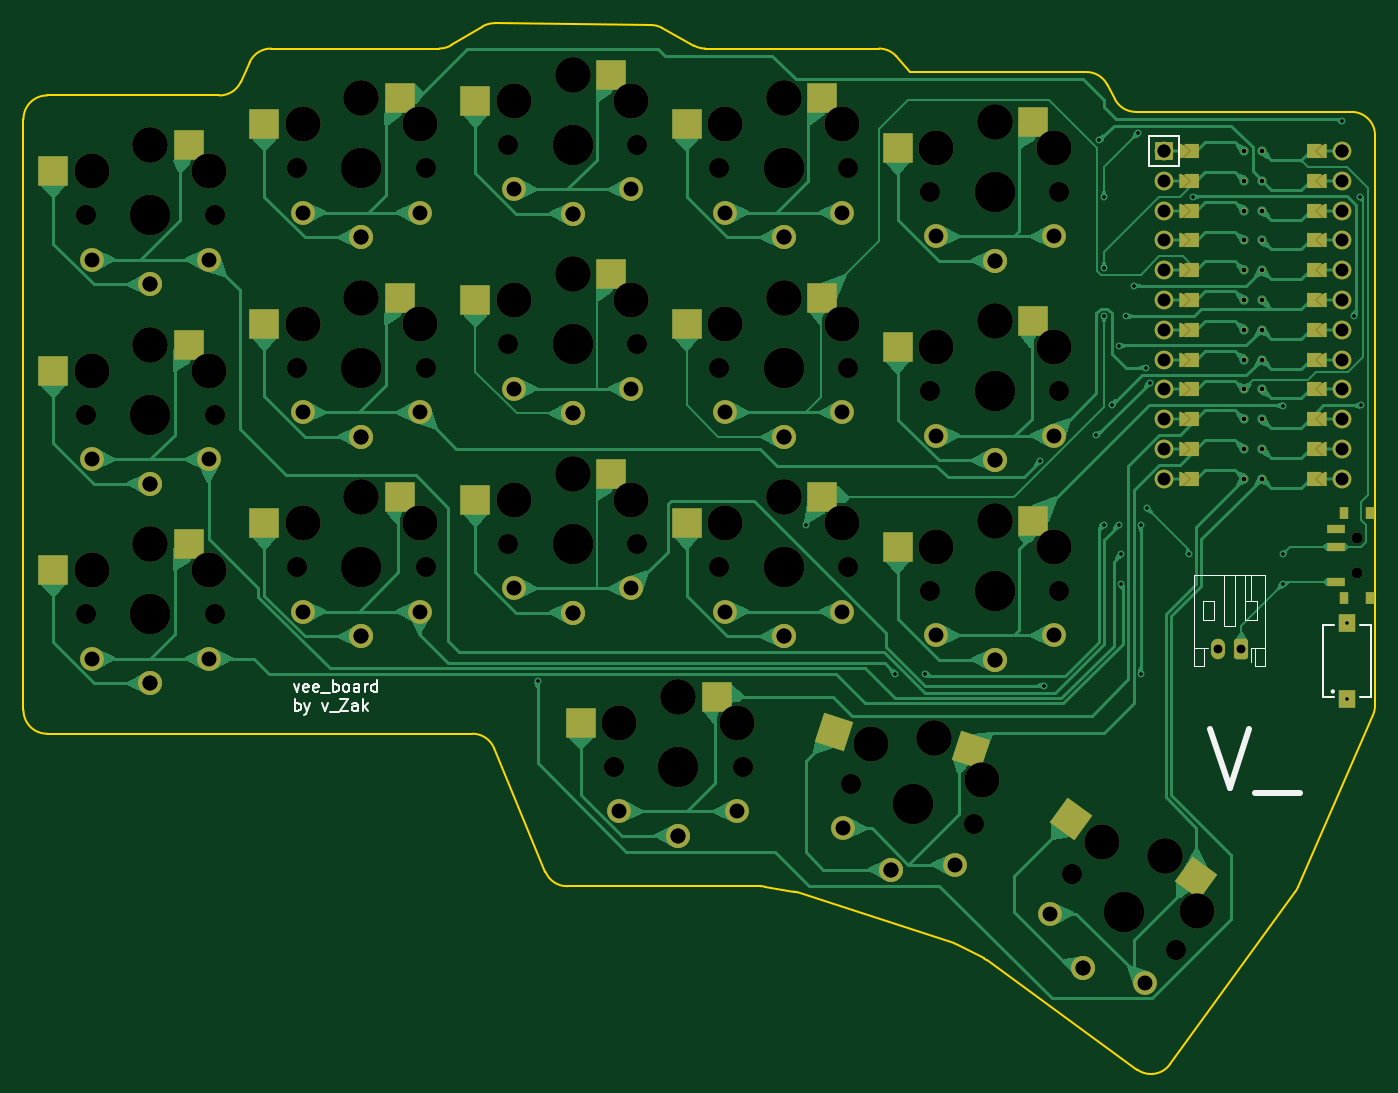
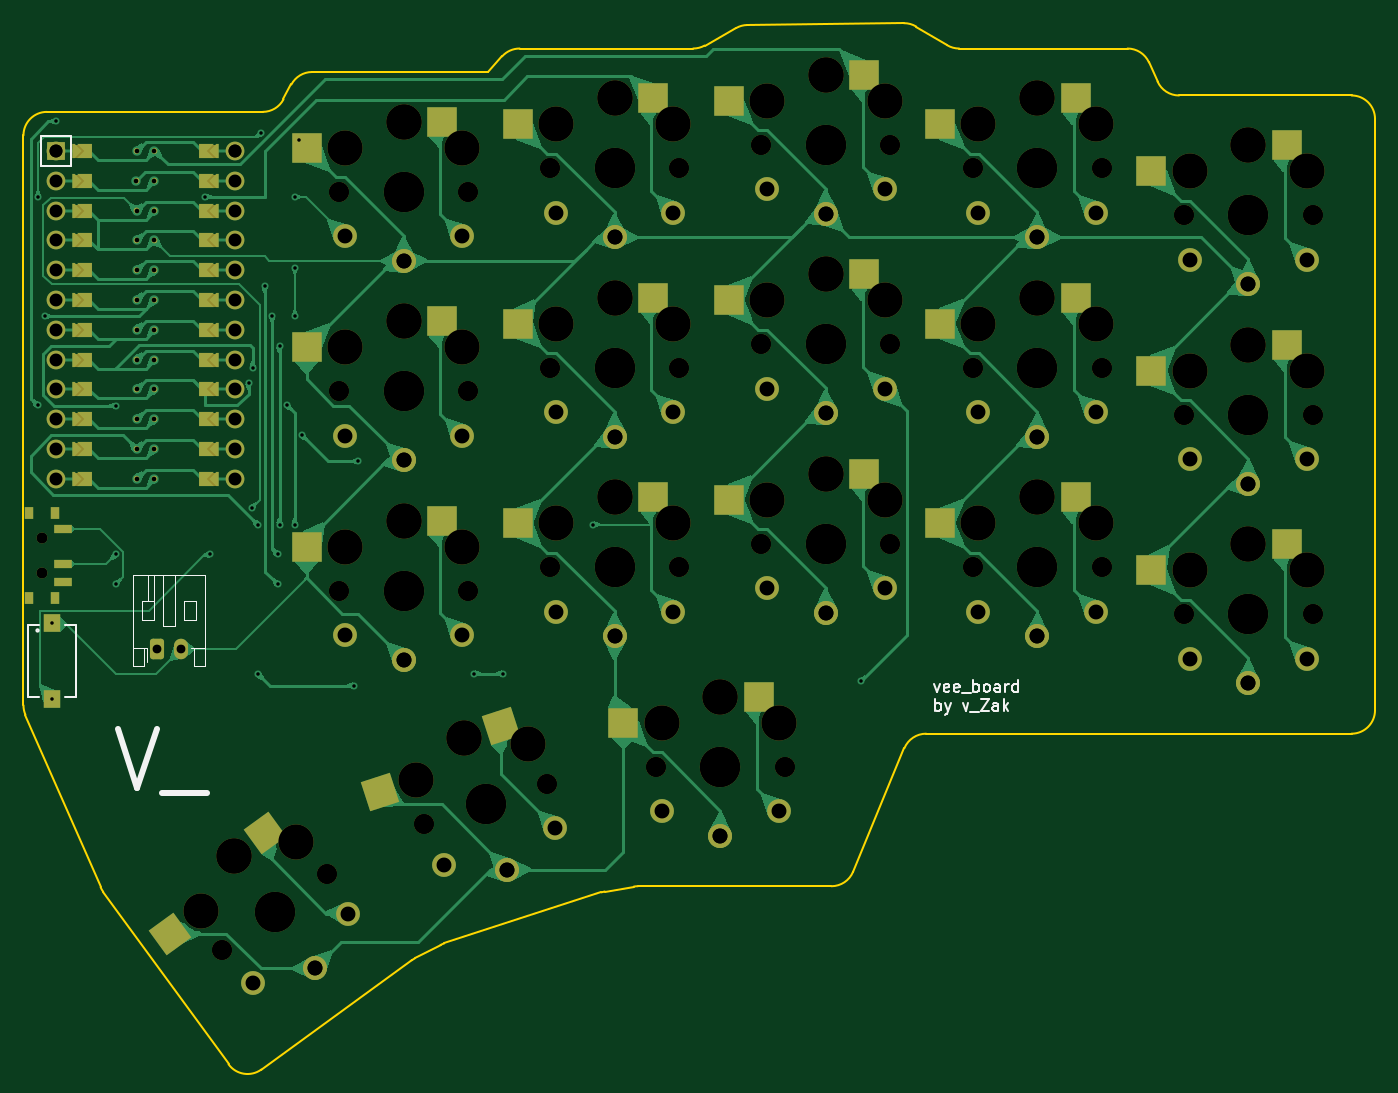
Circuit board: 11 layer files. Board 115.2 x 89.2 mm.
- bottom_copper: vee_board_routed-B_Cu.gbr (152488 bytes)
- bottom_mask: vee_board_routed-B_Mask.gbr (22256 bytes)
- paste: vee_board_routed-B_Paste.gbr (2388 bytes)
- bottom_silk: vee_board_routed-B_Silkscreen.gbr (9210 bytes)
- outline: vee_board_routed-Edge_Cuts.gbr (3357 bytes)
- top_copper: vee_board_routed-F_Cu.gbr (146095 bytes)
- top_mask: vee_board_routed-F_Mask.gbr (22261 bytes)
- paste: vee_board_routed-F_Paste.gbr (2388 bytes)
- top_silk: vee_board_routed-F_Silkscreen.gbr (9210 bytes)
- drill: vee_board_routed-NPTH.drl (3418 bytes)
- drill: vee_board_routed-PTH.drl (3216 bytes)

=== bottom_copper: vee_board_routed-B_Cu.gbr (152488 bytes, source omitted) ===
=== bottom_mask: vee_board_routed-B_Mask.gbr (22256 bytes, source omitted) ===
=== paste: vee_board_routed-B_Paste.gbr ===
%TF.GenerationSoftware,KiCad,Pcbnew,7.0.9*%
%TF.CreationDate,2023-11-22T09:36:00+00:00*%
%TF.ProjectId,vee_board_routed,7665655f-626f-4617-9264-5f726f757465,v1.0.0*%
%TF.SameCoordinates,Original*%
%TF.FileFunction,Paste,Bot*%
%TF.FilePolarity,Positive*%
%FSLAX46Y46*%
G04 Gerber Fmt 4.6, Leading zero omitted, Abs format (unit mm)*
G04 Created by KiCad (PCBNEW 7.0.9) date 2023-11-22 09:36:00*
%MOMM*%
%LPD*%
G01*
G04 APERTURE LIST*
G04 Aperture macros list*
%AMRotRect*
0 Rectangle, with rotation*
0 The origin of the aperture is its center*
0 $1 length*
0 $2 width*
0 $3 Rotation angle, in degrees counterclockwise*
0 Add horizontal line*
21,1,$1,$2,0,0,$3*%
G04 Aperture macros list end*
%ADD10R,2.600000X2.600000*%
%ADD11R,0.800000X1.000000*%
%ADD12R,1.500000X0.700000*%
%ADD13RotRect,2.600000X2.600000X324.000000*%
%ADD14RotRect,2.600000X2.600000X342.000000*%
G04 APERTURE END LIST*
D10*
%TO.C,S11*%
X232945000Y-130320000D03*
X244495000Y-132520000D03*
%TD*%
%TO.C,S4*%
X196945000Y-147320000D03*
X208495000Y-149520000D03*
%TD*%
%TO.C,S9*%
X214945000Y-111320000D03*
X226495000Y-113520000D03*
%TD*%
%TO.C,S12*%
X232945000Y-113320000D03*
X244495000Y-115520000D03*
%TD*%
%TO.C,S5*%
X196945000Y-130320000D03*
X208495000Y-132520000D03*
%TD*%
%TO.C,S1*%
X178945000Y-151320000D03*
X190495000Y-153520000D03*
%TD*%
D11*
%TO.C,T1*%
X283940000Y-155920000D03*
X286150000Y-155920000D03*
D12*
X283290000Y-154520000D03*
D11*
X283940000Y-148620000D03*
X286150000Y-148620000D03*
D12*
X283290000Y-150020000D03*
X283290000Y-153020000D03*
%TD*%
D10*
%TO.C,S2*%
X178945000Y-134320000D03*
X190495000Y-136520000D03*
%TD*%
%TO.C,S8*%
X214945000Y-128320000D03*
X226495000Y-130520000D03*
%TD*%
%TO.C,S13*%
X250945000Y-149320000D03*
X262495000Y-151520000D03*
%TD*%
%TO.C,S16*%
X223945000Y-164320000D03*
X235495000Y-166520000D03*
%TD*%
D13*
%TO.C,S18*%
X266067792Y-175931352D03*
X274118810Y-184500109D03*
%TD*%
D10*
%TO.C,S3*%
X178945000Y-117320000D03*
X190495000Y-119520000D03*
%TD*%
%TO.C,S7*%
X214945000Y-145320000D03*
X226495000Y-147520000D03*
%TD*%
%TO.C,S10*%
X232945000Y-147320000D03*
X244495000Y-149520000D03*
%TD*%
%TO.C,S14*%
X250945000Y-132320000D03*
X262495000Y-134520000D03*
%TD*%
%TO.C,S6*%
X196945000Y-113320000D03*
X208495000Y-115520000D03*
%TD*%
%TO.C,S15*%
X250945000Y-115320000D03*
X262495000Y-117520000D03*
%TD*%
D14*
%TO.C,S17*%
X245943941Y-166799183D03*
X256248806Y-172460654D03*
%TD*%
M02*

=== bottom_silk: vee_board_routed-B_Silkscreen.gbr (9210 bytes, source omitted) ===
=== outline: vee_board_routed-Edge_Cuts.gbr ===
%TF.GenerationSoftware,KiCad,Pcbnew,7.0.9*%
%TF.CreationDate,2023-11-22T09:36:00+00:00*%
%TF.ProjectId,vee_board_routed,7665655f-626f-4617-9264-5f726f757465,v1.0.0*%
%TF.SameCoordinates,Original*%
%TF.FileFunction,Profile,NP*%
%FSLAX46Y46*%
G04 Gerber Fmt 4.6, Leading zero omitted, Abs format (unit mm)*
G04 Created by KiCad (PCBNEW 7.0.9) date 2023-11-22 09:36:00*
%MOMM*%
%LPD*%
G01*
G04 APERTURE LIST*
%TA.AperFunction,Profile*%
%ADD10C,0.150000*%
%TD*%
G04 APERTURE END LIST*
D10*
X245815863Y-109732071D02*
X247020000Y-111070000D01*
X192513171Y-109069974D02*
G75*
G03*
X190689328Y-110249271I29J-2000026D01*
G01*
X189950672Y-111890729D02*
X190689328Y-110249271D01*
X279824579Y-180942579D02*
X269137544Y-195652020D01*
X250757242Y-185344234D02*
X237359373Y-180991003D01*
X263783431Y-112134215D02*
G75*
G03*
X262015837Y-111070000I-1767631J-935885D01*
G01*
X206863835Y-109069995D02*
G75*
G03*
X207896323Y-108782883I65J1999795D01*
G01*
X263783413Y-112134225D02*
X264456587Y-113405775D01*
X266343940Y-196094484D02*
X253519622Y-186777071D01*
X251063333Y-185472648D02*
G75*
G03*
X250757242Y-185344236I-924533J-1774752D01*
G01*
X266224163Y-114470000D02*
X284620000Y-114470000D01*
X225862038Y-107315577D02*
X228566966Y-108818315D01*
X225862048Y-107315559D02*
G75*
G03*
X224914362Y-107064032I-971148J-1747941D01*
G01*
X173420000Y-167470000D02*
X209685087Y-167470000D01*
X211532092Y-168702782D02*
G75*
G03*
X209685087Y-167469999I-1846992J-767218D01*
G01*
X228566953Y-108818338D02*
G75*
G03*
X229538252Y-109070000I971347J1748738D01*
G01*
X279824579Y-180942579D02*
G75*
G03*
X280039951Y-180566146I-1618579J1175879D01*
G01*
X253268174Y-186621409D02*
X251063331Y-185472652D01*
X245815852Y-109732080D02*
G75*
G03*
X244329274Y-109070000I-1486552J-1337820D01*
G01*
X215907908Y-179237218D02*
G75*
G03*
X217754913Y-180470001I1846992J767218D01*
G01*
X234251287Y-180470000D02*
X217754913Y-180470000D01*
X286453406Y-165852204D02*
X280039951Y-180566146D01*
X171420000Y-165470000D02*
G75*
G03*
X173420000Y-167470000I2000000J0D01*
G01*
X207896323Y-108782883D02*
X210532767Y-107193693D01*
X211588864Y-106906721D02*
G75*
G03*
X210532767Y-107193695I-23664J-1999679D01*
G01*
X286620000Y-116470000D02*
G75*
G03*
X284620000Y-114470000I-2000000J0D01*
G01*
X264456569Y-113405785D02*
G75*
G03*
X266224163Y-114470000I1767631J935885D01*
G01*
X237076381Y-180921379D02*
X234586329Y-180498263D01*
X266343938Y-196094486D02*
G75*
G03*
X269137543Y-195652021I1175562J1618086D01*
G01*
X286453396Y-165852200D02*
G75*
G03*
X286620000Y-165053066I-1833096J799100D01*
G01*
X286620000Y-116470000D02*
X286620000Y-165053066D01*
X237359373Y-180991002D02*
G75*
G03*
X237076381Y-180921379I-618173J-1902698D01*
G01*
X229538252Y-109070000D02*
X244329275Y-109070000D01*
X188126829Y-113070026D02*
G75*
G03*
X189950672Y-111890729I-29J2000026D01*
G01*
X173420000Y-113070000D02*
X188126829Y-113070000D01*
X211588864Y-106906716D02*
X224914361Y-107064031D01*
X173420000Y-113070000D02*
G75*
G03*
X171420000Y-115070000I0J-2000000D01*
G01*
X253519617Y-186777078D02*
G75*
G03*
X253268175Y-186621409I-1175817J-1618322D01*
G01*
X171420000Y-165470000D02*
X171420000Y-115070000D01*
X192513171Y-109070000D02*
X206863835Y-109070000D01*
X234586329Y-180498262D02*
G75*
G03*
X234251287Y-180470000I-335029J-1971638D01*
G01*
X215907919Y-179237213D02*
X211532081Y-168702787D01*
X247020000Y-111070000D02*
X262015837Y-111070000D01*
M02*

=== top_copper: vee_board_routed-F_Cu.gbr (146095 bytes, source omitted) ===
=== top_mask: vee_board_routed-F_Mask.gbr (22261 bytes, source omitted) ===
=== paste: vee_board_routed-F_Paste.gbr ===
%TF.GenerationSoftware,KiCad,Pcbnew,7.0.9*%
%TF.CreationDate,2023-11-22T09:36:00+00:00*%
%TF.ProjectId,vee_board_routed,7665655f-626f-4617-9264-5f726f757465,v1.0.0*%
%TF.SameCoordinates,Original*%
%TF.FileFunction,Paste,Top*%
%TF.FilePolarity,Positive*%
%FSLAX46Y46*%
G04 Gerber Fmt 4.6, Leading zero omitted, Abs format (unit mm)*
G04 Created by KiCad (PCBNEW 7.0.9) date 2023-11-22 09:36:00*
%MOMM*%
%LPD*%
G01*
G04 APERTURE LIST*
G04 Aperture macros list*
%AMRotRect*
0 Rectangle, with rotation*
0 The origin of the aperture is its center*
0 $1 length*
0 $2 width*
0 $3 Rotation angle, in degrees counterclockwise*
0 Add horizontal line*
21,1,$1,$2,0,0,$3*%
G04 Aperture macros list end*
%ADD10R,2.600000X2.600000*%
%ADD11R,0.800000X1.000000*%
%ADD12R,1.500000X0.700000*%
%ADD13RotRect,2.600000X2.600000X324.000000*%
%ADD14RotRect,2.600000X2.600000X342.000000*%
G04 APERTURE END LIST*
D10*
%TO.C,S11*%
X239495000Y-130320000D03*
X227945000Y-132520000D03*
%TD*%
%TO.C,S4*%
X203495000Y-147320000D03*
X191945000Y-149520000D03*
%TD*%
%TO.C,S9*%
X221495000Y-111320000D03*
X209945000Y-113520000D03*
%TD*%
%TO.C,S12*%
X239495000Y-113320000D03*
X227945000Y-115520000D03*
%TD*%
%TO.C,S5*%
X203495000Y-130320000D03*
X191945000Y-132520000D03*
%TD*%
%TO.C,S1*%
X185495000Y-151320000D03*
X173945000Y-153520000D03*
%TD*%
D11*
%TO.C,T1*%
X283940000Y-155920000D03*
X286150000Y-155920000D03*
D12*
X283290000Y-150020000D03*
D11*
X283940000Y-148620000D03*
X286150000Y-148620000D03*
D12*
X283290000Y-154520000D03*
X283290000Y-151520000D03*
%TD*%
D10*
%TO.C,S2*%
X185495000Y-134320000D03*
X173945000Y-136520000D03*
%TD*%
%TO.C,S8*%
X221495000Y-128320000D03*
X209945000Y-130520000D03*
%TD*%
%TO.C,S13*%
X257495000Y-149320000D03*
X245945000Y-151520000D03*
%TD*%
%TO.C,S16*%
X230495000Y-164320000D03*
X218945000Y-166520000D03*
%TD*%
D13*
%TO.C,S18*%
X271366853Y-179781346D03*
X260729579Y-174772263D03*
%TD*%
D10*
%TO.C,S3*%
X185495000Y-117320000D03*
X173945000Y-119520000D03*
%TD*%
%TO.C,S7*%
X221495000Y-145320000D03*
X209945000Y-147520000D03*
%TD*%
%TO.C,S10*%
X239495000Y-147320000D03*
X227945000Y-149520000D03*
%TD*%
%TO.C,S14*%
X257495000Y-132320000D03*
X245945000Y-134520000D03*
%TD*%
%TO.C,S6*%
X203495000Y-113320000D03*
X191945000Y-115520000D03*
%TD*%
%TO.C,S15*%
X257495000Y-115320000D03*
X245945000Y-117520000D03*
%TD*%
D14*
%TO.C,S17*%
X252173361Y-168823244D03*
X240508821Y-167346422D03*
%TD*%
M02*

=== top_silk: vee_board_routed-F_Silkscreen.gbr (9210 bytes, source omitted) ===
=== drill: vee_board_routed-NPTH.drl ===
M48
; DRILL file {KiCad 7.0.9} date Wed Nov 22 09:35:41 2023
; FORMAT={-:-/ absolute / inch / decimal}
; #@! TF.CreationDate,2023-11-22T09:35:41+00:00
; #@! TF.GenerationSoftware,Kicad,Pcbnew,7.0.9
; #@! TF.FileFunction,NonPlated,1,2,NPTH
FMAT,2
INCH
; #@! TA.AperFunction,NonPlated,NPTH,ComponentDrill
T1C0.0354
; #@! TA.AperFunction,NonPlated,NPTH,ComponentDrill
T2C0.0670
; #@! TA.AperFunction,NonPlated,NPTH,ComponentDrill
T3C0.1181
; #@! TA.AperFunction,NonPlated,NPTH,ComponentDrill
T4C0.1350
%
G90
G05
T1
X11.2224Y-5.9358
X11.2224Y-5.9358
X11.2224Y-6.0539
X11.2224Y-6.0539
T2
X6.9575Y-4.8531
X6.9575Y-4.8531
X6.9575Y-5.5224
X6.9575Y-5.5224
X6.9575Y-6.1917
X6.9575Y-6.1917
X7.3906Y-4.8531
X7.3906Y-4.8531
X7.3906Y-5.5224
X7.3906Y-5.5224
X7.3906Y-6.1917
X7.3906Y-6.1917
X7.6661Y-4.6957
X7.6661Y-4.6957
X7.6661Y-5.365
X7.6661Y-5.365
X7.6661Y-6.0343
X7.6661Y-6.0343
X8.0992Y-4.6957
X8.0992Y-4.6957
X8.0992Y-5.365
X8.0992Y-5.365
X8.0992Y-6.0343
X8.0992Y-6.0343
X8.3748Y-4.6169
X8.3748Y-4.6169
X8.3748Y-5.2862
X8.3748Y-5.2862
X8.3748Y-5.9555
X8.3748Y-5.9555
X8.7291Y-6.7035
X8.7291Y-6.7035
X8.8079Y-4.6169
X8.8079Y-4.6169
X8.8079Y-5.2862
X8.8079Y-5.2862
X8.8079Y-5.9555
X8.8079Y-5.9555
X9.0835Y-4.6957
X9.0835Y-4.6957
X9.0835Y-5.365
X9.0835Y-5.365
X9.0835Y-6.0343
X9.0835Y-6.0343
X9.1622Y-6.7035
X9.1622Y-6.7035
X9.5165Y-4.6957
X9.5165Y-4.6957
X9.5165Y-5.365
X9.5165Y-5.365
X9.5165Y-6.0343
X9.5165Y-6.0343
X9.5271Y-6.7626
X9.5271Y-6.7626
X9.7921Y-4.7744
X9.7921Y-4.7744
X9.7921Y-5.4437
X9.7921Y-5.4437
X9.7921Y-6.113
X9.7921Y-6.113
X9.939Y-6.8964
X9.939Y-6.8964
X10.2252Y-4.7744
X10.2252Y-4.7744
X10.2252Y-5.4437
X10.2252Y-5.4437
X10.2252Y-6.113
X10.2252Y-6.113
X10.2666Y-7.0645
X10.2666Y-7.0645
X10.6169Y-7.319
X10.6169Y-7.319
T3
X6.9772Y-4.7055
X6.9772Y-5.3748
X6.9772Y-6.0441
X7.174Y-4.6189
X7.174Y-4.6189
X7.174Y-5.2882
X7.174Y-5.2882
X7.174Y-5.9575
X7.174Y-5.9575
X7.3709Y-4.7055
X7.3709Y-5.3748
X7.3709Y-6.0441
X7.6858Y-4.548
X7.6858Y-5.2173
X7.6858Y-5.8866
X7.8827Y-4.4614
X7.8827Y-4.4614
X7.8827Y-5.1307
X7.8827Y-5.1307
X7.8827Y-5.8
X7.8827Y-5.8
X8.0795Y-4.548
X8.0795Y-5.2173
X8.0795Y-5.8866
X8.3945Y-4.4693
X8.3945Y-5.1386
X8.3945Y-5.8079
X8.5913Y-4.3827
X8.5913Y-4.3827
X8.5913Y-5.052
X8.5913Y-5.052
X8.5913Y-5.7213
X8.5913Y-5.7213
X8.7488Y-6.5559
X8.7882Y-4.4693
X8.7882Y-5.1386
X8.7882Y-5.8079
X8.9457Y-6.4693
X8.9457Y-6.4693
X9.1031Y-4.548
X9.1031Y-5.2173
X9.1031Y-5.8866
X9.1425Y-6.5559
X9.3Y-4.4614
X9.3Y-4.4614
X9.3Y-5.1307
X9.3Y-5.1307
X9.3Y-5.8
X9.3Y-5.8
X9.4969Y-4.548
X9.4969Y-5.2173
X9.4969Y-5.8866
X9.5915Y-6.6283
X9.8055Y-6.6067
X9.8055Y-6.6067
X9.8118Y-4.6268
X9.8118Y-5.2961
X9.8118Y-5.9654
X9.9659Y-6.7499
X10.0087Y-4.5402
X10.0087Y-4.5402
X10.0087Y-5.2094
X10.0087Y-5.2094
X10.0087Y-5.8787
X10.0087Y-5.8787
X10.2055Y-4.6268
X10.2055Y-5.2961
X10.2055Y-5.9654
X10.3693Y-6.9566
X10.5794Y-7.0022
X10.5794Y-7.0022
X10.6878Y-7.188
T4
X7.174Y-4.8531
X7.174Y-4.8531
X7.174Y-5.5224
X7.174Y-5.5224
X7.174Y-6.1917
X7.174Y-6.1917
X7.8827Y-4.6957
X7.8827Y-4.6957
X7.8827Y-5.365
X7.8827Y-5.365
X7.8827Y-6.0343
X7.8827Y-6.0343
X8.5913Y-4.6169
X8.5913Y-4.6169
X8.5913Y-5.2862
X8.5913Y-5.2862
X8.5913Y-5.9555
X8.5913Y-5.9555
X8.9457Y-6.7035
X8.9457Y-6.7035
X9.3Y-4.6957
X9.3Y-4.6957
X9.3Y-5.365
X9.3Y-5.365
X9.3Y-6.0343
X9.3Y-6.0343
X9.7331Y-6.8295
X9.7331Y-6.8295
X10.0087Y-4.7744
X10.0087Y-4.7744
X10.0087Y-5.4437
X10.0087Y-5.4437
X10.0087Y-6.113
X10.0087Y-6.113
X10.4417Y-7.1917
X10.4417Y-7.1917
T0
M30

=== drill: vee_board_routed-PTH.drl ===
M48
; DRILL file {KiCad 7.0.9} date Wed Nov 22 09:35:41 2023
; FORMAT={-:-/ absolute / inch / decimal}
; #@! TF.CreationDate,2023-11-22T09:35:41+00:00
; #@! TF.GenerationSoftware,Kicad,Pcbnew,7.0.9
; #@! TF.FileFunction,Plated,1,2,PTH
FMAT,2
INCH
; #@! TA.AperFunction,Plated,PTH,ViaDrill
T1C0.0118
; #@! TA.AperFunction,Plated,PTH,ComponentDrill
T2C0.0118
; #@! TA.AperFunction,Plated,PTH,ViaDrill
T3C0.0157
; #@! TA.AperFunction,Plated,PTH,ComponentDrill
T4C0.0295
; #@! TA.AperFunction,Plated,PTH,ComponentDrill
T5C0.0433
; #@! TA.AperFunction,Plated,PTH,ComponentDrill
T6C0.0500
%
G90
G05
T1
X8.474Y-6.4163
X9.374Y-5.8917
X9.674Y-6.3917
X9.774Y-6.3917
X10.1605Y-5.6782
X10.174Y-6.4317
X10.3494Y-5.5917
X10.359Y-4.6022
X10.374Y-4.7917
X10.374Y-5.0303
X10.374Y-5.1917
X10.374Y-5.8917
X10.4003Y-5.4917
X10.4248Y-5.2917
X10.4248Y-5.8917
X10.4317Y-5.9917
X10.4317Y-6.0917
X10.4494Y-5.1917
X10.474Y-5.0917
X10.4874Y-4.5783
X10.4986Y-5.8917
X10.4986Y-6.3917
X10.5144Y-5.3658
X10.5183Y-5.836
X10.529Y-5.415
X10.6591Y-5.9917
X10.674Y-4.7917
X10.974Y-5.493
X10.974Y-5.9917
X10.974Y-6.0917
X11.174Y-4.5382
X11.2124Y-5.1917
X11.2351Y-4.7917
X11.237Y-5.4917
T2
X11.1898Y-6.2213
X11.1898Y-6.4772
T3
X10.8448Y-4.6378
X10.8448Y-4.7378
X10.8448Y-4.8378
X10.8448Y-4.9378
X10.8448Y-5.0378
X10.8448Y-5.1378
X10.8448Y-5.2378
X10.8448Y-5.3378
X10.8448Y-5.4378
X10.8448Y-5.5378
X10.8448Y-5.6378
X10.8448Y-5.7378
X10.9048Y-4.6378
X10.9048Y-4.8378
X10.9048Y-4.9378
X10.9048Y-5.0378
X10.9048Y-5.1378
X10.9048Y-5.2378
X10.9048Y-5.3378
X10.9048Y-5.4378
X10.9048Y-5.5378
X10.9048Y-5.6378
X10.9048Y-5.7378
X10.905Y-4.7383
T4
X10.7567Y-6.3098
X10.8354Y-6.3098
T5
X10.5748Y-4.6378
X10.5748Y-4.6378
X10.5748Y-4.7378
X10.5748Y-4.8378
X10.5748Y-4.9378
X10.5748Y-5.0378
X10.5748Y-5.1378
X10.5748Y-5.2378
X10.5748Y-5.3378
X10.5748Y-5.4378
X10.5748Y-5.5378
X10.5748Y-5.6378
X10.5748Y-5.7378
X11.1748Y-4.6378
X11.1748Y-4.6378
X11.1748Y-4.7378
X11.1748Y-4.8378
X11.1748Y-4.9378
X11.1748Y-5.0378
X11.1748Y-5.1378
X11.1748Y-5.2378
X11.1748Y-5.3378
X11.1748Y-5.4378
X11.1748Y-5.5378
X11.1748Y-5.6378
X11.1748Y-5.7378
T6
X6.9772Y-5.0028
X6.9772Y-5.672
X6.9772Y-6.3413
X7.174Y-5.0854
X7.174Y-5.0854
X7.174Y-5.7547
X7.174Y-5.7547
X7.174Y-6.424
X7.174Y-6.424
X7.3709Y-5.0028
X7.3709Y-5.672
X7.3709Y-6.3413
X7.6858Y-4.8453
X7.6858Y-5.5146
X7.6858Y-6.1839
X7.8827Y-4.928
X7.8827Y-4.928
X7.8827Y-5.5972
X7.8827Y-5.5972
X7.8827Y-6.2665
X7.8827Y-6.2665
X8.0795Y-4.8453
X8.0795Y-5.5146
X8.0795Y-6.1839
X8.3945Y-4.7665
X8.3945Y-5.4358
X8.3945Y-6.1051
X8.5913Y-4.8492
X8.5913Y-4.8492
X8.5913Y-5.5185
X8.5913Y-5.5185
X8.5913Y-6.1878
X8.5913Y-6.1878
X8.7488Y-6.8531
X8.7882Y-4.7665
X8.7882Y-5.4358
X8.7882Y-6.1051
X8.9457Y-6.9358
X8.9457Y-6.9358
X9.1031Y-4.8453
X9.1031Y-5.5146
X9.1031Y-6.1839
X9.1425Y-6.8531
X9.3Y-4.928
X9.3Y-4.928
X9.3Y-5.5972
X9.3Y-5.5972
X9.3Y-6.2665
X9.3Y-6.2665
X9.4969Y-4.8453
X9.4969Y-5.5146
X9.4969Y-6.1839
X9.4996Y-6.911
X9.6613Y-7.0504
X9.6613Y-7.0504
X9.8118Y-4.924
X9.8118Y-5.5933
X9.8118Y-6.2626
X9.8741Y-7.0326
X10.0087Y-5.0067
X10.0087Y-5.0067
X10.0087Y-5.676
X10.0087Y-5.676
X10.0087Y-6.3453
X10.0087Y-6.3453
X10.1945Y-7.1971
X10.2055Y-4.924
X10.2055Y-5.5933
X10.2055Y-6.2626
X10.3052Y-7.3797
X10.3052Y-7.3797
X10.5131Y-7.4285
T0
M30

